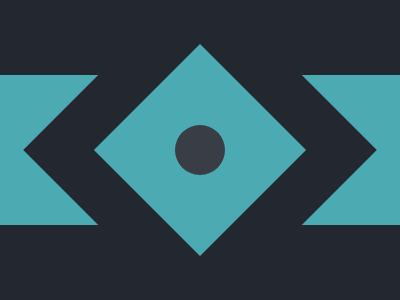

Write a web page that renders exactly this picture using CSS.

<!DOCTYPE html>
<html lang="en">
<head>
    <meta charset="UTF-8">
    <meta http-equiv="X-UA-Compatible" content="IE=edge">
    <meta name="viewport" content="width=device-width, initial-scale=1.0">
    <title>CSS Battle | #9 Tesseract</title>

    <style>
        * {
            margin: 0; 
            padding: 0;
        }
        body {
            display: flex; 
            justify-content: center;
            align-items: center;
            flex-direction: column;
            height: 100vh;
        }
        .container {
            background: #222730;
            display: flex; 
            justify-content: center;
            align-items: center;
            height: 300px; 
            width: 400px;
            position: relative;
            overflow: hidden;
        }
        div {
            background: #4CAAB3;
            background-clip: padding-box;
        }
        #outer{
            height: 150px;
            width: 100vw;
        }
        #inner {
            position: relative;
            border: 50px solid #222730; 
            height: 150px; 
            width: 150px; 
            top: 50%;
            left: 50%;
            transform: translate(-50%,-50%) rotate(-45deg);    
        }
        #inner:after {
            position: absolute; 
            content: "";
            height: 50px; 
            width: 50px; 
            border-radius: 50%; 
            background: #393E46;
            top: 50%; left: 50%; 
            transform: translate(-50%,-50%);
        }
       
    </style>
</head>
<body>
<div class="container">
    <div id="outer">
        <div id="inner"></div>
    </div>
</div>
    
</body>
</html>